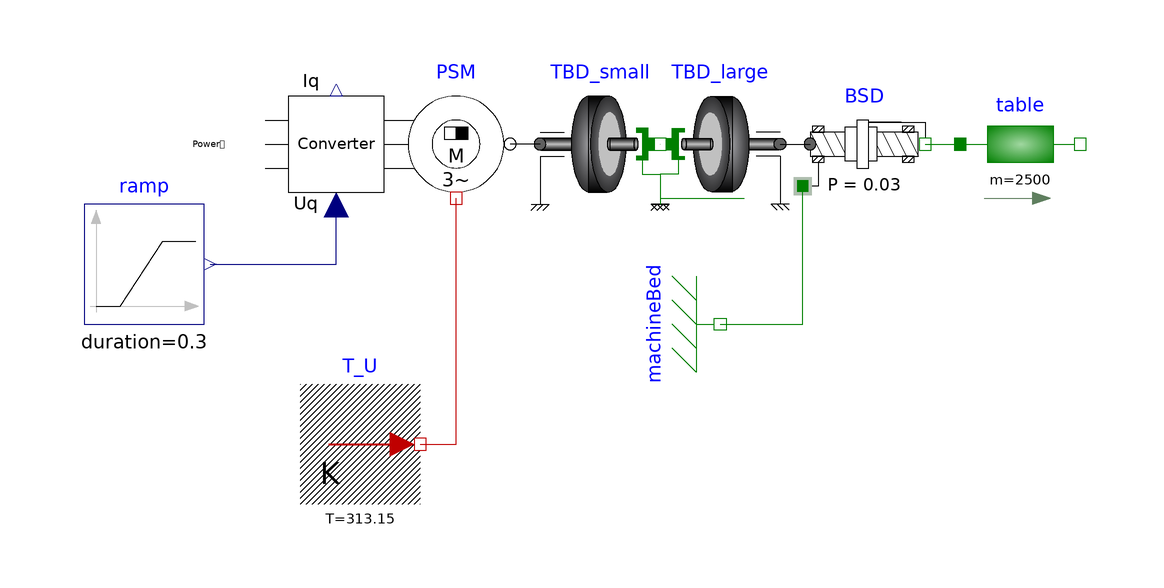

The Modelica model whose source follows is shown above as a component diagram (icons at their Placement, wires along their Line points).

model h_i_opt

      FeedDriveMotor.Motors.PMSM PSM(n_n = 2000, n_polePairs = 5, M_n = 22.5, I_n = 9.2, M_0_100 = 28, I_0_100 = 10.6, M_0_60 = 23, I_0_60 = 8.6, J = 0.00636, n_max = 8000, M_max = 120, I_max = 54, U_eff_max = 425, L_D = 0.0085, C_F = 0, R_ph_20 = 0.001, T_max = 413.15, T_th = 3600, T_start = 393.15) annotation(Placement(transformation(extent = {{-84, -10}, {-44, 10}})));
      Modelica.Thermal.HeatTransfer.Sources.FixedTemperature T_U(T = 313.15) annotation(Placement(transformation(extent={{-80,-60},
                {-60,-40}})));
      Modelica.Mechanics.Translational.Components.Mass table(m = 2500) annotation(Placement(transformation(extent = {{30, -10}, {50, 10}})));
      Modelica.Blocks.Sources.Ramp ramp(height=55, duration=0.3)      annotation(Placement(transformation(extent={{-116,
                -30},{-96,-10}})));
      LinearActuators.BallScrew.BallScrewDrive BSD(mu = 0, J = 0.003946 / 2, rho = 0, bearingConfiguration = LinearActuators.BallScrew.BearingConfiguration.fixed_free, l_S = 1.4, C_am = 1.5e5, d = 0.063, P = 0.03) annotation(Placement(transformation(extent = {{4, -10}, {24, 10}})));
      Modelica.Mechanics.Translational.Components.Fixed machineBed annotation(Placement(transformation(extent = {{-10, -10}, {10, 10}}, rotation = 270, origin = {-10, -30})));
      RotationalComponents.TimingBelt.PulleyConstraints TBD_small(d_eff = 0.08149, z = 32, J = 0.000655, eta = 1, exponent = 0.827963, factor = 19.47) annotation(Placement(transformation(extent = {{-40, -10}, {-20, 10}})));
      RotationalComponents.TimingBelt.BeltPulley TBD_large(d_eff = 0.08149, z = 32, J = 0.000655) annotation(Placement(transformation(extent = {{0, -10}, {-20, 10}})));
    equation
      connect(T_U.port, PSM.heatPort) annotation(Line(points={{-60,-50},{-54,
              -50},{-54,-9}},                                                                       color = {191, 0, 0}, smooth = Smooth.None));
      connect(BSD.flangeT, table.flange_a) annotation(Line(points = {{24.2, 0}, {30, 0}}, color = {0, 127, 0}, smooth = Smooth.None));
      connect(machineBed.flange, BSD.supportT1) annotation(Line(points = {{-10, -30}, {3.8, -30}, {3.8, -7}}, color = {0, 127, 0}, smooth = Smooth.None));
      connect(TBD_small.flangeR, PSM.flange) annotation(Line(points = {{-40, 0}, {-45, 0}}, color = {0, 0, 0}, smooth = Smooth.None));
      connect(TBD_small.flangeT, TBD_large.flangeT) annotation(Line(points = {{-20, 0}, {-20, 0}}, color = {0, 127, 0}, smooth = Smooth.None));
      connect(TBD_large.flangeR, BSD.flangeR) annotation(Line(points = {{0, 0}, {5, 0}}, color = {0, 0, 0}, smooth = Smooth.None));
      connect(ramp.y, PSM.u_q) annotation (Line(
          points={{-95,-20},{-74,-20},{-74,-10.2}},
          color={0,0,127},
          smooth=Smooth.None));
      annotation(Diagram(coordinateSystem(preserveAspectRatio=false,   extent={{-100,
                -100},{100,100}}),                                                                           graphics));
    end h_i_opt;